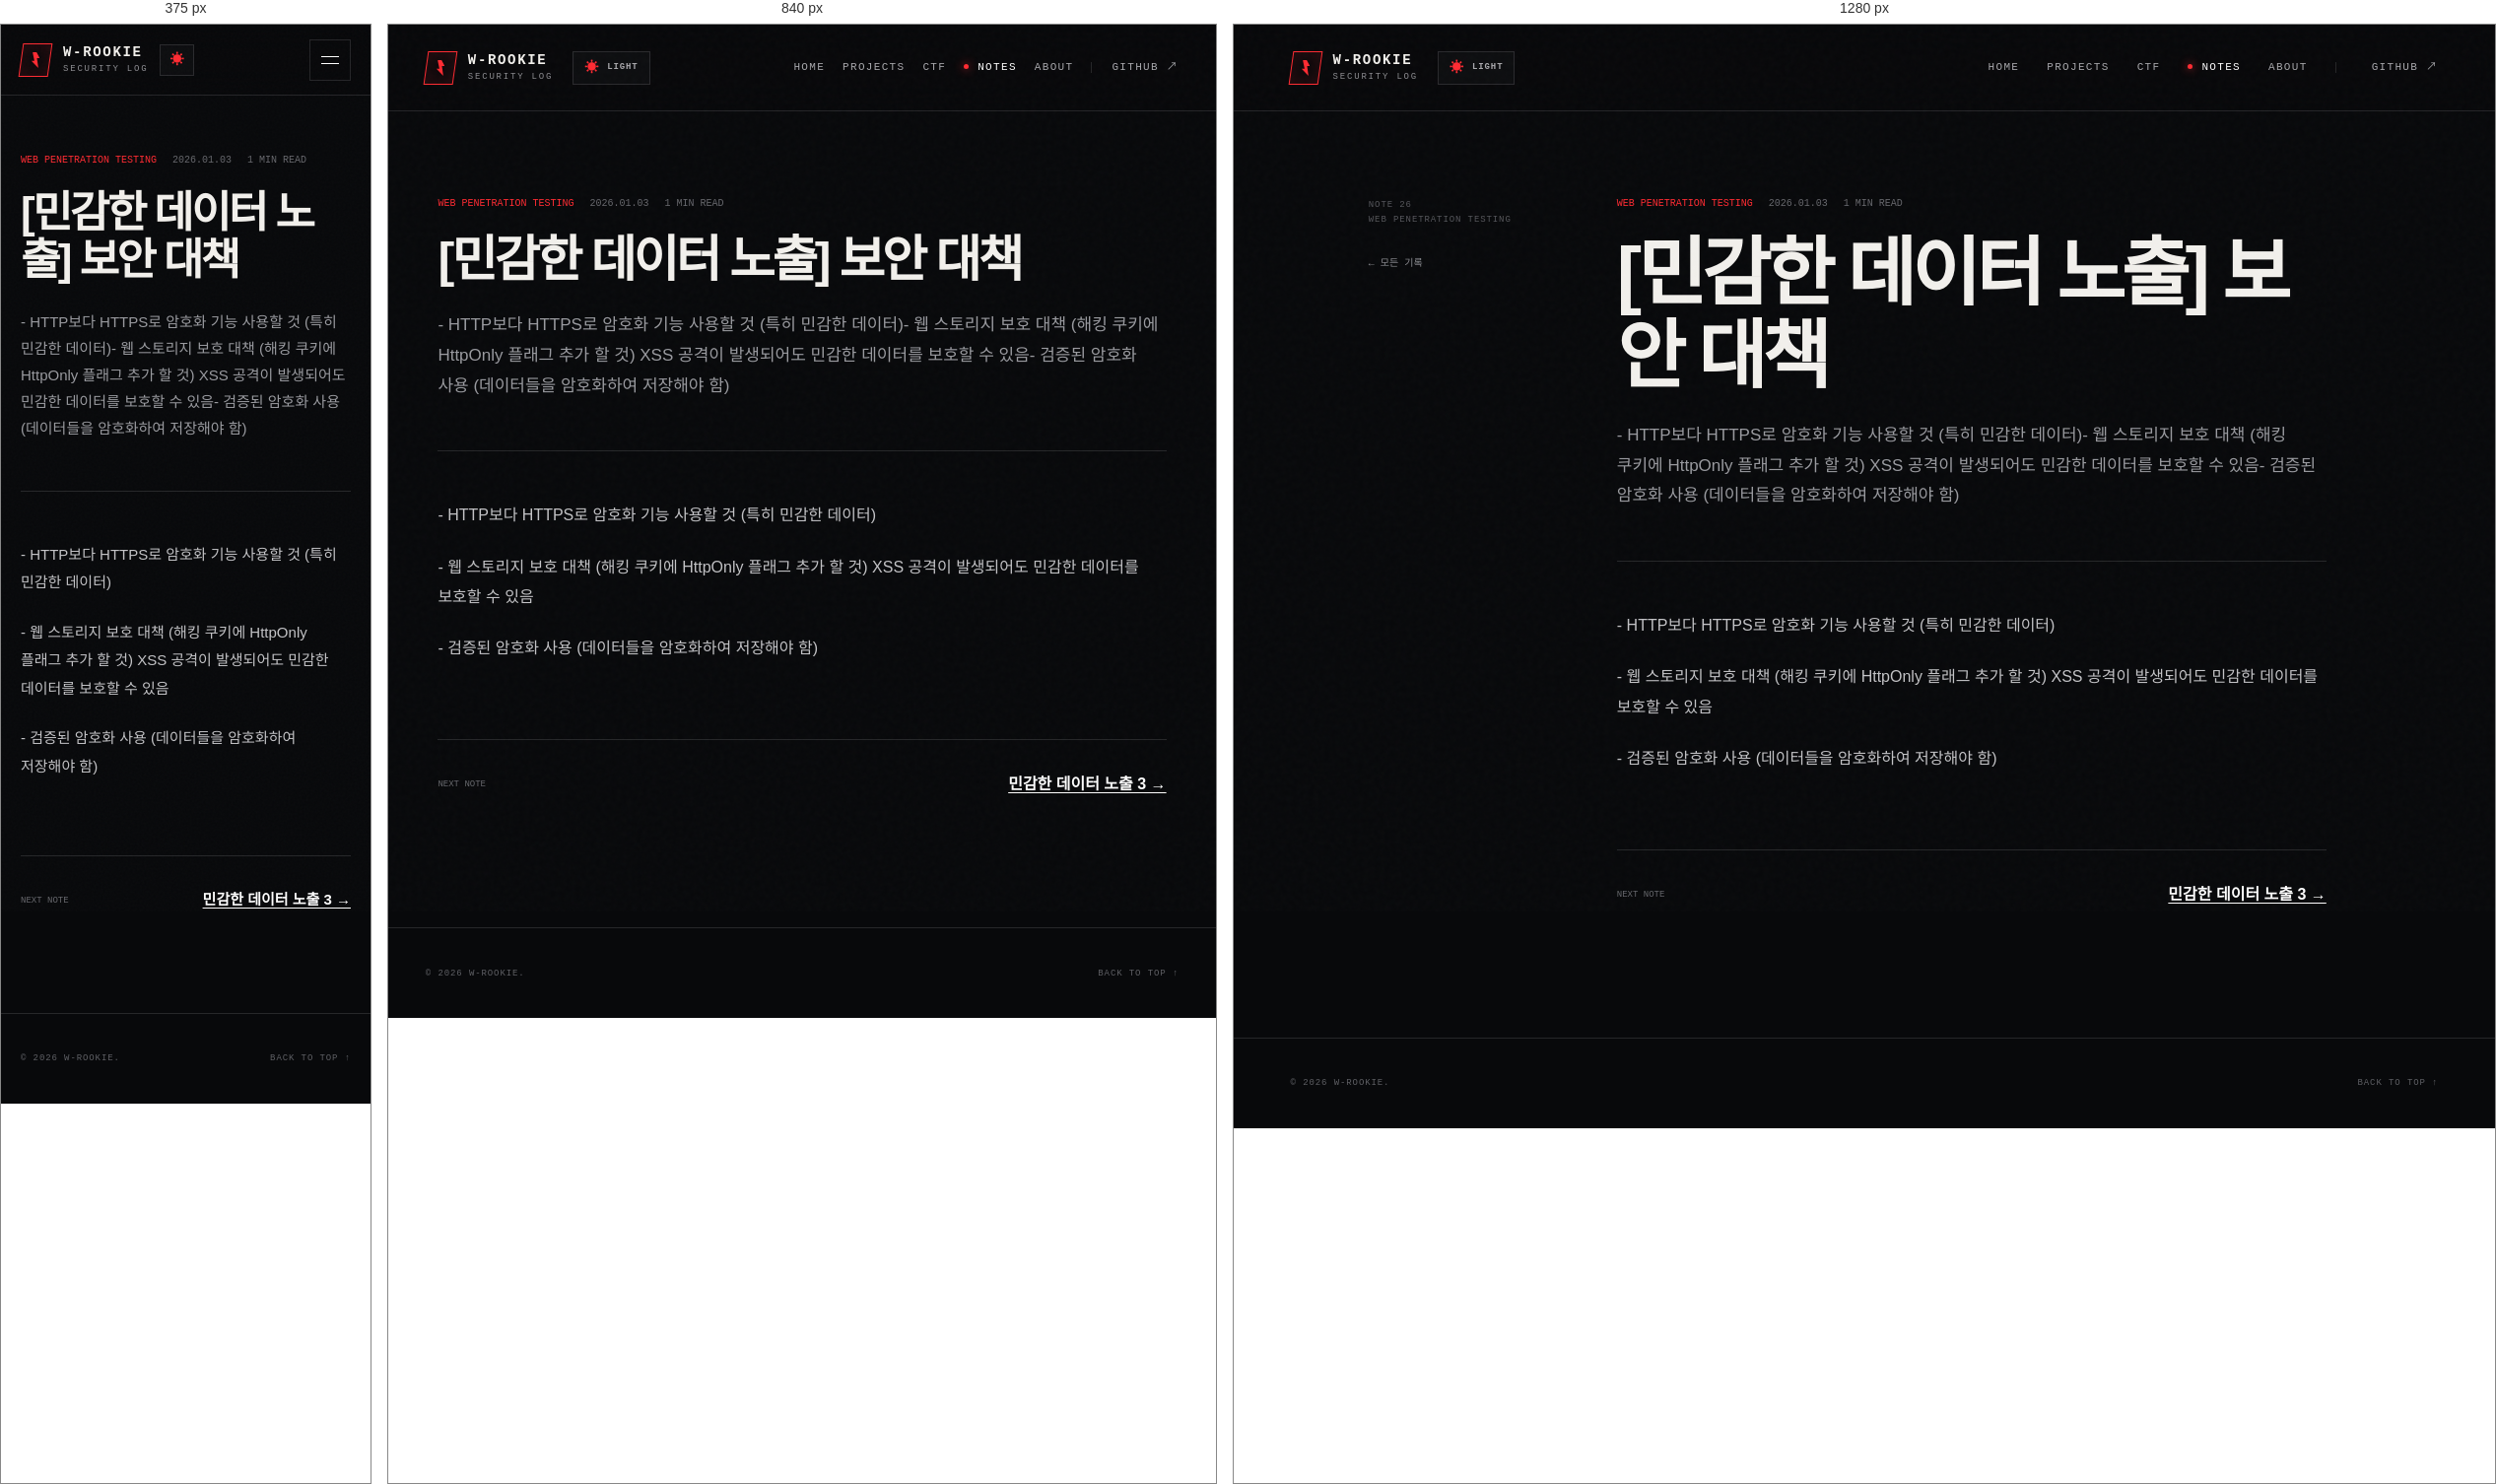
Rendered at 375 px, 840 px and 1280 px, left to right.

<!-- file: note-59.html -->
<!doctype html>
<html lang="ko">
<head>
  <meta charset="utf-8"><meta name="viewport" content="width=device-width, initial-scale=1"><meta name="description" content="- HTTP보다 HTTPS로 암호화 기능 사용할 것 (특히 민감한 데이터)- 웹 스토리지 보호 대책 (해킹 쿠키에 HttpOnly 플래그 추가 할 것) XSS 공격이 발생되어도 민감한 데이터를 보호할 수 있음- 검증된 암호화 사용 (데이터들을 암호화하여 저장해야 함)"><meta name="theme-color" content="#08090b"><title>[민감한 데이터 노출] 보안 대책 — W-Rookie</title>
  <link rel="preconnect" href="https://fonts.googleapis.com"><link rel="preconnect" href="https://fonts.gstatic.com" crossorigin><link href="https://fonts.googleapis.com/css2?family=IBM+Plex+Mono:wght@400;500;600&family=Noto+Sans+KR:wght@400;500;600;700;800;900&display=swap" rel="stylesheet"><script src="../assets/theme-init.js"></script><link rel="stylesheet" href="../assets/styles.css"><script src="../assets/app.js" defer></script>
</head>
<body><div class="noise" aria-hidden="true"></div><div class="article-progress" aria-hidden="true"></div>
  <header class="site-header"><a class="brand" href="../index.html"><span class="brand-mark"><i></i></span><span><strong>W-ROOKIE</strong><small>SECURITY LOG</small></span></a><button class="theme-toggle" type="button" aria-label="화이트 모드로 변경"><span class="theme-toggle-icon" aria-hidden="true">☀</span><span class="theme-toggle-label">LIGHT</span></button><button class="menu-toggle" type="button" aria-label="메뉴 열기" aria-expanded="false"><span></span><span></span></button><nav class="main-nav"><a href="../index.html">HOME</a><a href="../index.html#projects">PROJECTS</a><a href="../index.html#ctf">CTF</a><a class="active" href="../index.html#notes">NOTES</a><a href="../index.html#about">ABOUT</a><a class="nav-github" href="https://github.com/W-Rookie" target="_blank" rel="noreferrer">GITHUB ↗</a></nav></header>
  <main class="article-shell"><aside class="article-aside"><div class="article-aside-inner"><p>NOTE 26<br>WEB PENETRATION TESTING</p><a href="../index.html#notes">← 모든 기록</a></div></aside><article>
    <header class="article-head"><div class="article-meta"><span>WEB PENETRATION TESTING</span><time datetime="2026-01-03">2026.01.03</time><span>1 MIN READ</span></div><h1>[민감한 데이터 노출] 보안 대책</h1><p>- HTTP보다 HTTPS로 암호화 기능 사용할 것 (특히 민감한 데이터)- 웹 스토리지 보호 대책 (해킹 쿠키에 HttpOnly 플래그 추가 할 것) XSS 공격이 발생되어도 민감한 데이터를 보호할 수 있음- 검증된 암호화 사용 (데이터들을 암호화하여 저장해야 함)</p></header>
    <div class="article-content tistory-content"><p>- HTTP보다 HTTPS로 암호화 기능 사용할 것 (특히 민감한 데이터)</p>
<p>- 웹 스토리지 보호 대책 (해킹 쿠키에 HttpOnly 플래그 추가 할 것) XSS 공격이 발생되어도 민감한 데이터를 보호할 수 있음</p>
<p>- 검증된 암호화 사용 (데이터들을 암호화하여 저장해야 함)</p><div class="next-note"><span>NEXT NOTE</span><a href="note-58.html">민감한 데이터 노출 3 →</a></div></div>
  </article></main><footer class="site-footer"><p>© 2026 W-ROOKIE.</p><a href="#">BACK TO TOP ↑</a></footer>
</body></html>


/* @media block from styles.css */
@media (max-width: 980px) {
  .main-nav { gap: 18px; }
  .nav-github { padding-left: 20px; }
  .hero { grid-template-columns: 1fr; }
  .scan-terminal { justify-self: start; width: min(100%,620px); }
  .hero-meta { margin-top: 20px; }
  .post-grid { grid-template-columns: 1fr 1fr; }
  .post-card.featured { grid-column: 1/-1; }
  .about-section { grid-template-columns: .25fr 1fr; }
  .about-text { grid-column: 2; padding-left: 0; border-left: 0; max-width: 620px; }
  .article-shell { grid-template-columns: 1fr; }
  .article-aside { display: none; }
  .project-card { grid-column: span 6; min-height: 500px; }
  .project-summary { grid-template-columns: 170px 1fr; }
  .project-summary > a { grid-column: 2; justify-self: start; }
  .project-group-head { grid-template-columns: 1fr auto; }
  .project-group-head p { display: none; }
  .ctf-board { grid-template-columns: .85fr 1.15fr; }
}

/* @media block from styles.css */
@media (max-width: 700px) {
  .site-header { height: 72px; padding: 0 20px; }
  .theme-toggle { min-height: 32px; margin-left: 12px; padding: 0 9px; }
  .theme-toggle-label { display: none; }
  .menu-toggle { width: 42px; height: 42px; margin-left: auto; border: 1px solid var(--line); background: transparent; display: flex; flex-direction: column; justify-content: center; gap: 6px; padding: 0 11px; }
  .menu-toggle span { height: 1px; background: white; width: 100%; transition: .2s; }
  .main-nav { position: absolute; top: 72px; left: 0; right: 0; background: #0b0c0f; padding: 24px; border-bottom: 1px solid var(--line); flex-direction: column; align-items: flex-start; gap: 24px; transform: translateY(-140%); opacity: 0; pointer-events: none; transition: .25s ease; }
  .main-nav.open { transform: none; opacity: 1; pointer-events: auto; }
  :root[data-theme="light"] .main-nav { background: #f5f3ef; }
  :root[data-theme="light"] .menu-toggle span { background: #15161a; }
  .nav-github { border-left: 0; padding-left: 0; }
  .hero { padding: 72px 22px 36px; gap: 50px; }
  .hero h1 { font-size: clamp(50px,16vw,74px); }
  .hero-description { font-size: 14px; }
  .hero-actions { flex-direction: column; align-items: stretch; }
  .scan-terminal { aspect-ratio: 1/.95; }
  .scan-body { padding: 20px 14px 55px; grid-template-columns: 1fr 112px; gap: 12px; }
  .scan-console p { font-size: 7.5px; }
  .hero-meta { gap: 16px; justify-content: space-between; }
  .hero-meta span { font-size: 7px; }
  .projects-section { padding: 90px 20px; }
  .project-summary { display: block; padding: 22px; }
  .project-summary p { margin: 18px 0; }
  .project-groups { gap: 58px; }
  .project-group-head { min-height: 96px; padding: 20px; gap: 16px; }
  .project-group-head > div { display: block; }
  .project-group-code { display: block; writing-mode: initial; transform: none; margin-bottom: 11px; }
  .project-group-head h3 { font-size: 30px; }
  .project-group-head > strong { font-size: 50px; }
  .project-grid { grid-template-columns: 1fr; }
  .project-card { grid-column: auto; min-height: 450px; }
  .ctf-section { padding: 90px 20px; }
  .ctf-board { grid-template-columns: 1fr; }
  .ctf-console { min-height: auto; border-right: 0; border-bottom: 1px solid var(--line); }
  .ctf-console-body { padding: 26px 22px; }
  .ctf-emblem { min-height: 170px; }
  .ctf-list a { padding: 0 18px; grid-template-columns: 30px 1fr auto; gap: 10px; }
  .ctf-list strong { font-size: 14px; }
  .ctf-list small { font-size: 7px; }
  .notes-section { padding: 90px 20px; }
  .section-heading { display: block; }
  .section-heading > p { text-align: left; margin-top: 24px; }
  .notes-toolbar { display: block; padding: 18px 0; }
  .filters { gap: 17px; overflow-x: auto; }
  .filter { padding: 10px 0 16px; flex: 0 0 auto; }
  .filter.active::after { bottom: 2px; }
  .search-box { margin-top: 14px; border: 1px solid var(--line); padding: 10px 12px; }
  .search-box input { flex: 1; width: auto; }
  .rookies-gate { grid-template-columns: 1fr; padding: 22px; }
  .category-reference { grid-template-columns: 1fr; gap: 16px; padding: 20px; }
  .category-reference a { justify-self: start; }
  .post-grid { grid-template-columns: 1fr; }
  .post-card.featured { grid-column: auto; }
  .post-card { min-height: 430px; }
  .about-section { grid-template-columns: 1fr; padding: 90px 22px; }
  .about-number { display: none; }
  .about-text { grid-column: auto; }
  .site-footer { padding: 0 20px; }
  .site-footer p { max-width: 180px; line-height: 1.5; }
  .article-progress { top: 72px; }
  .article-shell { padding: 60px 20px 100px; }
  .article-head h1 { font-size: 44px; }
  .article-head > p { font-size: 15px; }
  .article-content { font-size: 15px; }
  .secret-form-row { flex-direction: column; }
  .option-table { font-size: 12px; display: block; overflow-x: auto; }
}